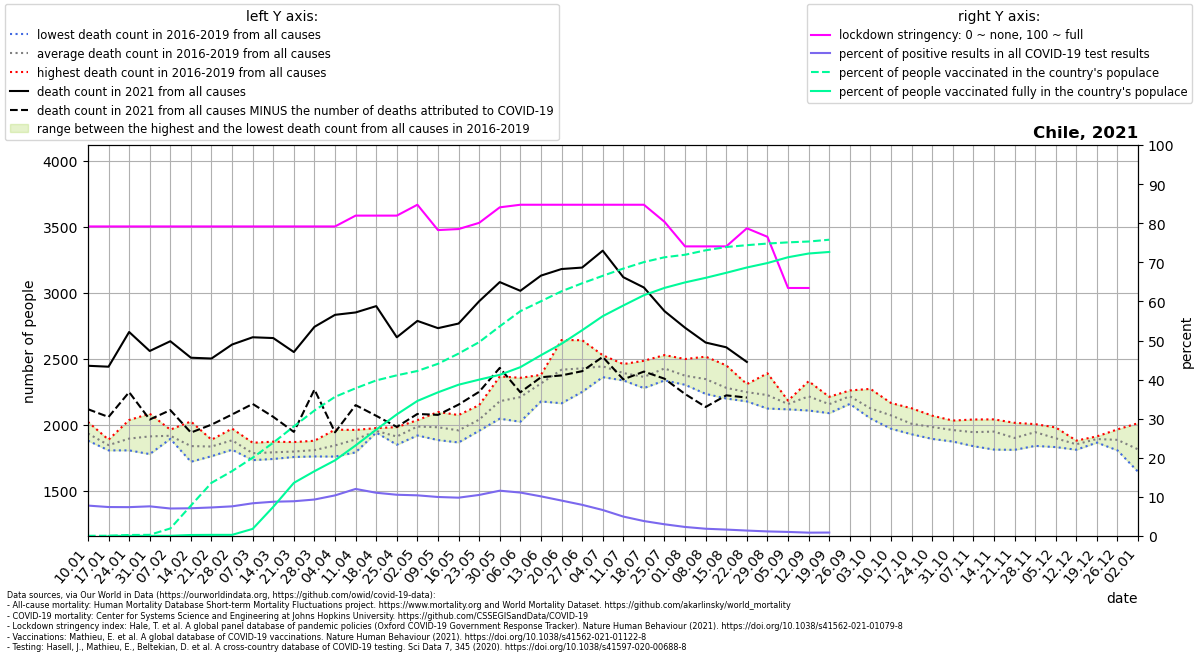

Source data for this figure (header and first rows):
location, date, time, time_unit, deaths_2010_all_ages, deaths_2011_all_ages, deaths_2012_all_ages, deaths_2013_all_ages, deaths_2014_all_ages, deaths_2015_all_ages, deaths_2016_all_ages, deaths_2017_all_ages, deaths_2018_all_ages, deaths_2019_all_ages, deaths_2020_all_ages, deaths_2021_all_ages, new_deaths, new_cases_smoothed, new_tests_smoothed, stringency_index, people_vaccinated, people_fully_vaccinated, population, positive_test_percent
Chile, 2021-01-10, 1, weekly, , , , , , , 1884, 1878, 1946, 2020, 2108, 2445, 329.0, 2915, 37484, 79.17, 10443, , 19212362, 7.778
Chile, 2021-01-17, 2, weekly, , , , , , , 1885, 1868, 1804, 1818, 2053, 2438, 381.0, 3864, 52165, 79.17, 12337, 6380, 19212362, 7.407
Chile, 2021-01-24, 3, weekly, , , , , , , 1916, 2034, 1804, 1819, 2057, 2701, 456.0, 4078, 55256, 79.17, 50029, 8372, 19212362, 7.379
Chile, 2021-01-31, 4, weekly, , , , , , , 1837, 2082, 1776, 1945, 1964, 2557, 519.0, 4120, 54314, 79.17, 57034, 10313, 19212362, 7.586
Chile, 2021-02-07, 5, weekly, , , , , , , 1912, 1891, 1895, 1961, 1970, 2631, 522.0, 3741, 53216, 79.17, 371043, 11910, 19212362, 7.03
Chile, 2021-02-14, 6, weekly, , , , , , , 1718, 1788, 1817, 2023, 1994, 2506, 567.0, 3463, 48837, 79.17, 1494951, 49312, 19212362, 7.092
Chile, 2021-02-21, 7, weekly, , , , , , , 1760, 1813, 1885, 1875, 1909, 2500, 501.0, 3383, 46341, 79.17, 2612516, 55857, 19212362, 7.301
Chile, 2021-02-28, 8, weekly, , , , , , , 1813, 1969, 1809, 1931, 1899, 2606, 530.0, 3474, 45814, 79.17, 3189271, 56174, 19212362, 7.583
Chile, 2021-03-07, 9, weekly, , , , , , , 1756, 1730, 1782, 1862, 1884, 2661, 505.0, 4044, 48325, 79.17, 3846524, 349486, 19212362, 8.368
Chile, 2021-03-14, 10, weekly, , , , , , , 1753, 1739, 1870, 1795, 1885, 2655, 597.0, 4742, 54108, 79.17, 4584915, 1433534, 19212362, 8.764
Chile, 2021-03-21, 11, weekly, , , , , , , 1771, 1754, 1789, 1867, 1928, 2549, 605.0, 5423, 61031, 79.17, 5383992, 2609971, 19212362, 8.886
Chile, 2021-03-28, 12, weekly, , , , , , , 1758, 1770, 1819, 1877, 2008, 2740, 475.0, 6232, 66818, 79.17, 6164793, 3183995, 19212362, 9.327
Chile, 2021-04-04, 13, weekly, , , , , , , 1757, 1800, 1961, 1848, 2006, 2831, 890.0, 6888, 66314, 79.17, 6838473, 3718787, 19212362, 10.39
Chile, 2021-04-11, 14, weekly, , , , , , , 1789, 1895, 1903, 1959, 2081, 2849, 702.0, 6928, 57564, 81.94, 7259849, 4450356, 19212362, 12.03
Chile, 2021-04-18, 15, weekly, , , , , , , 1945, 1949, 1939, 1973, 2010, 2897, 831.0, 7119, 64370, 81.94, 7644720, 5226163, 19212362, 11.06
Chile, 2021-04-25, 16, weekly, , , , , , , 1889, 1847, 1920, 1980, 2087, 2661, 679.0, 6664, 63159, 81.94, 7895338, 5975658, 19212362, 10.55
Chile, 2021-05-02, 17, weekly, , , , , , , 2018, 1970, 1917, 2033, 2095, 2785, 705.0, 6083, 58483, 84.72, 8108660, 6636653, 19212362, 10.4
Chile, 2021-05-09, 18, weekly, , , , , , , 1882, 1964, 1976, 2095, 2083, 2730, 657.0, 5484, 54972, 78.24, 8461946, 7059874, 19212362, 9.977
Chile, 2021-05-16, 19, weekly, , , , , , , 1965, 1921, 1864, 2072, 2342, 2765, 614.0, 5396, 55051, 78.5, 8963363, 7433604, 19212362, 9.802
Chile, 2021-05-23, 20, weekly, , , , , , , 1953, 2025, 2024, 2147, 2438, 2934, 686.0, 5907, 56238, 80.09, 9526460, 7683009, 19212362, 10.5
Chile, 2021-05-30, 21, weekly, , , , , , , 2044, 2210, 2088, 2364, 2933, 3079, 650.0, 6416, 55364, 84.06, 10302557, 7919153, 19212362, 11.59
Chile, 2021-06-06, 22, weekly, , , , , , , 2021, 2334, 2123, 2354, 3394, 3013, 769.0, 7160, 64443, 84.72, 11047422, 8295906, 19212362, 11.11
Chile, 2021-06-13, 23, weekly, , , , , , , 2175, 2376, 2368, 2324, 3900, 3128, 770.0, 7145, 70463, 84.72, 11534716, 8883023, 19212362, 10.14
Chile, 2021-06-20, 24, weekly, , , , , , , 2161, 2640, 2431, 2429, 3983, 3178, 806.0, 6358, 70164, 84.72, 12024233, 9445249, 19212362, 9.062
Chile, 2021-06-27, 25, weekly, , , , , , , 2339, 2639, 2247, 2477, 3732, 3189, 785.0, 4952, 62111, 84.72, 12417070, 10110172, 19212362, 7.973
Chile, 2021-07-04, 26, weekly, , , , , , , 2375, 2525, 2359, 2504, 3519, 3317, 805.0, 3726, 56025, 84.72, 12783689, 10801197, 19212362, 6.651
Chile, 2021-07-11, 27, weekly, , , , , , , 2381, 2387, 2334, 2458, 3070, 3116, 774.0, 2853, 57425, 84.72, 13140635, 11324939, 19212362, 4.968
Chile, 2021-07-18, 28, weekly, , , , , , , 2483, 2308, 2276, 2376, 2967, 3038, 637.0, 2123, 55522, 84.72, 13459196, 11831561, 19212362, 3.823
Chile, 2021-07-25, 29, weekly, , , , , , , 2526, 2419, 2334, 2420, 2814, 2859, 512.0, 1460, 48677, 80.36, 13695192, 12191092, 19212362, 3
Chile, 2021-08-01, 30, weekly, , , , , , , 2301, 2339, 2496, 2343, 2698, 2733, 502.0, 1232, 53376, 74.07, 13820107, 12461528, 19212362, 2.309
Chile, 2021-08-08, 31, weekly, , , , , , , 2232, 2289, 2514, 2341, 2653, 2621, 488.0, 1007, 54219, 74.07, 14038302, 12685695, 19212362, 1.857
Chile, 2021-08-15, 32, weekly, , , , , , , 2201, 2197, 2448, 2265, 2516, 2585, 364.0, 873.3, 53162, 74.07, 14199637, 12933188, 19212362, 1.643
Chile, 2021-08-22, 33, weekly, , , , , , , 2203, 2175, 2306, 2296, 2431, 2474, 270.0, 736.3, 52982, 78.7, 14289763, 13193814, 19212362, 1.39
Chile, 2021-08-29, 34, weekly, , , , , , , 2144, 2121, 2388, 2239, 2596, , 235.0, 608.1, 51957, 76.52, 14369859, 13412598, 19212362, 1.17
Chile, 2021-09-05, 35, weekly, , , , , , , 2115, 2146, 2178, 2181, 2479, , 205.0, 526.2, 50588, 63.43, 14428219, 13697282, 19212362, 1.04
Chile, 2021-09-12, 36, weekly, , , , , , , 2328, 2106, 2238, 2181, 2395, , 142.0, 432.5, 50584, 63.43, 14469869, 13880182, 19212362, 0.8549
Chile, 2021-09-19, 37, weekly, , , , , , , 2086, 2181, 2140, 2210, 2405, , 61.0, 439.9, 49879, , 14557640, 13956745, 19212362, 0.8818
Chile, 2021-09-26, 38, weekly, , , , , , , 2156, 2258, 2217, 2224, 2401, , , , , , , , , 
Chile, 2021-10-03, 39, weekly, , , , , , , 2072, 2102, 2046, 2270, 2364, , , , , , , , , 
Chile, 2021-10-10, 40, weekly, , , , , , , 1968, 2088, 2058, 2163, 2340, , , , , , , , , 
Chile, 2021-10-17, 41, weekly, , , , , , , 1926, 1987, 1986, 2123, 2396, , , , , , , , , 
Chile, 2021-10-24, 42, weekly, , , , , , , 1891, 1965, 2002, 2067, 2307, , , , , , , , , 
Chile, 2021-10-31, 43, weekly, , , , , , , 1906, 1871, 2030, 2025, 2304, , , , , , , , , 
Chile, 2021-11-07, 44, weekly, , , , , , , 1954, 1836, 1940, 2038, 2268, , , , , , , , , 
Chile, 2021-11-14, 45, weekly, , , , , , , 1810, 1977, 1960, 2039, 2239, , , , , , , , , 
Chile, 2021-11-21, 46, weekly, , , , , , , 1808, 1826, 1945, 2013, 2121, , , , , , , , , 
Chile, 2021-11-28, 47, weekly, , , , , , , 1838, 1936, 1992, 2003, 2184, , , , , , , , , 
Chile, 2021-12-05, 48, weekly, , , , , , , 1829, 1852, 1924, 1978, 2203, , , , , , , , , 
Chile, 2021-12-12, 49, weekly, , , , , , , 1809, 1862, 1852, 1878, 2174, , , , , , , , , 
Chile, 2021-12-19, 50, weekly, , , , , , , 1863, 1895, 1910, 1892, 2187, , , , , , , , , 
Chile, 2021-12-26, 51, weekly, , , , , , , 1827, 1804, 1941, 1963, 2155, , , , , , , , , 
Chile, 2022-01-02, 52, weekly, , , , , , , 1642, 1707, 1887, 2010, 2291, , , , , , , , , 
